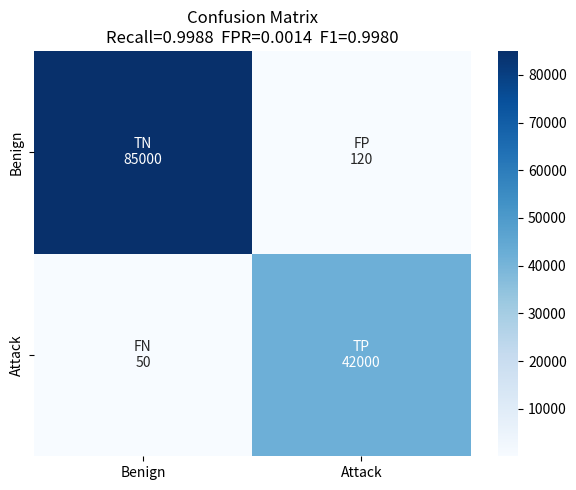

Here is the Python script that generated this plot: (Note: this script raises an exception after producing the figure.)
import os
import matplotlib.pyplot as plt
import seaborn as sns
import numpy as np

# ===============================================================
# USER INSTRUCTION:
# Open your favorite cm_N image (e.g., cm_N5.png) and copy the
# exact 4 numbers you see in the boxes into these variables:
# ===============================================================
TN = 85000  # True Negatives (Top-Left box)
FP = 120    # False Positives (Top-Right box)
FN = 50     # False Negatives (Bottom-Left box)
TP = 42000  # True Positives (Bottom-Right box)
# ===============================================================

RESULTS_DIR = 'results/phase2_simplified'

def draw_article_cm(tn, fp, fn, tp):
    # Calculate exact metrics
    recall = tp / (tp + fn) if (tp + fn) > 0 else 0
    fpr = fp / (fp + tn) if (fp + tn) > 0 else 0
    precision = tp / (tp + fp) if (tp + fp) > 0 else 0
    f1 = 2 * (precision * recall) / (precision + recall) if (precision + recall) > 0 else 0

    # Match exact Phase 2 layout (figsize=6x5)
    fig, ax = plt.subplots(figsize=(6, 5))
    
    data = np.array([[tn, fp], [fn, tp]])
    
    # Custom strings for Seaborn annotation
    labels = np.array([
        [f"TN\n{tn}", f"FP\n{fp}"],
        [f"FN\n{fn}", f"TP\n{tp}"]
    ])
    
    # Feed directly into seaborn to perfectly match the original visual style
    sns.heatmap(data, annot=labels, fmt='', cmap='Blues',
                xticklabels=['Benign', 'Attack'],
                yticklabels=['Benign', 'Attack'], ax=ax)
                
    # Place metrics exactly in the subtitle just like cm_N5.png
    ax.set_title(f'Confusion Matrix\nRecall={recall:.4f}  FPR={fpr:.4f}  F1={f1:.4f}')
    
    # Use exact same layout formatting
    plt.tight_layout()
    
    outpath = os.path.join(RESULTS_DIR, 'article_optimal_confusion_matrix.png')
    plt.savefig(outpath, dpi=150)
    plt.close()
    print(f"Success! Matrix saved matching original layout to: {outpath}")

if __name__ == "__main__":
    draw_article_cm(TN, FP, FN, TP)
